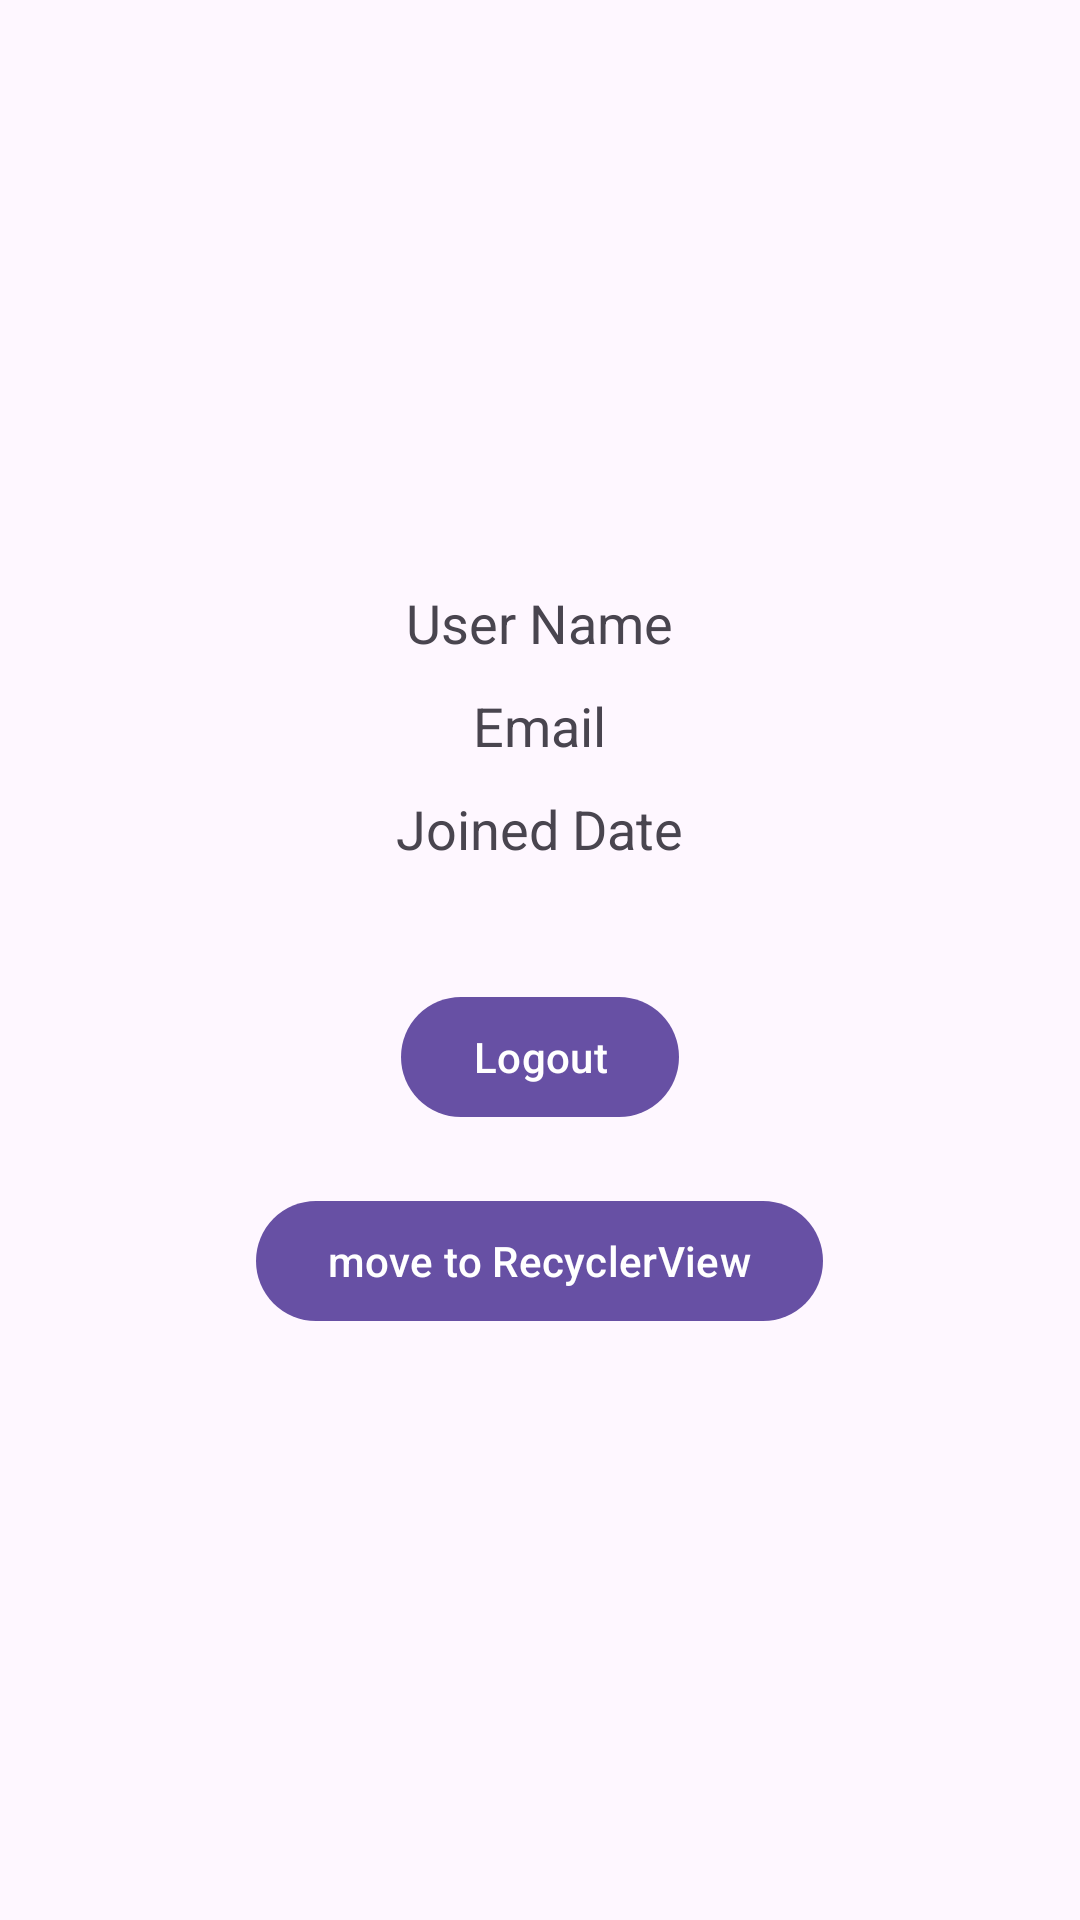

Write the Android layout XML for this screen, with the resource values it uses.
<!-- AndroidManifest.xml: application theme Theme.MyApplication_2 -->
<!-- res/layout/activity_main.xml -->
<?xml version="1.0" encoding="utf-8"?>
<LinearLayout xmlns:android="http://schemas.android.com/apk/res/android"
    xmlns:app="http://schemas.android.com/apk/res-auto"
    xmlns:tools="http://schemas.android.com/tools"
    android:id="@+id/main"
    android:layout_width="match_parent"
    android:layout_height="match_parent"
    android:orientation="vertical"
    android:gravity="center"
    tools:context=".view.MainActivity">

    <TextView
        android:id="@+id/userNameText"
        android:layout_width="wrap_content"
        android:layout_height="wrap_content"
        android:text="User Name"
        android:textSize="18sp"
        android:layout_marginBottom="10dp" />

    <TextView
        android:id="@+id/emailText"
        android:layout_width="wrap_content"
        android:layout_height="wrap_content"
        android:text="Email"
        android:textSize="18sp"
        android:layout_marginBottom="10dp" />

    <TextView
        android:id="@+id/joinedDateText"
        android:layout_width="wrap_content"
        android:layout_height="wrap_content"
        android:text="Joined Date"
        android:textSize="18sp"
        android:layout_marginBottom="10dp" />

    <Button
        android:id="@+id/logoutBtn"
        android:layout_width="wrap_content"
        android:layout_height="wrap_content"
        android:layout_marginTop="30dp"
        android:text="Logout"
        />

    <Button
        android:id="@+id/moveBtn"
        android:layout_width="wrap_content"
        android:layout_height="wrap_content"
        android:layout_marginTop="20dp"
        android:text="move to RecyclerView"
        />

</LinearLayout>
<!-- resources referenced by this layout -->
<resources>
  <style name="Theme.MyApplication_2" parent="Base.Theme.MyApplication_2" />
  <style name="Base.Theme.MyApplication_2" parent="Theme.Material3.DayNight.NoActionBar">
          
          
      </style>
</resources>
